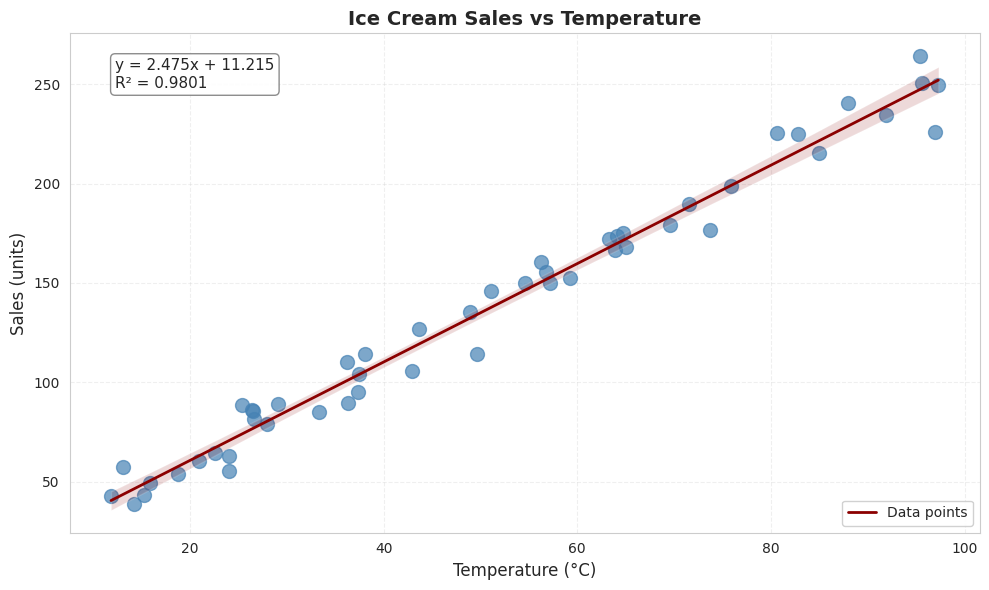
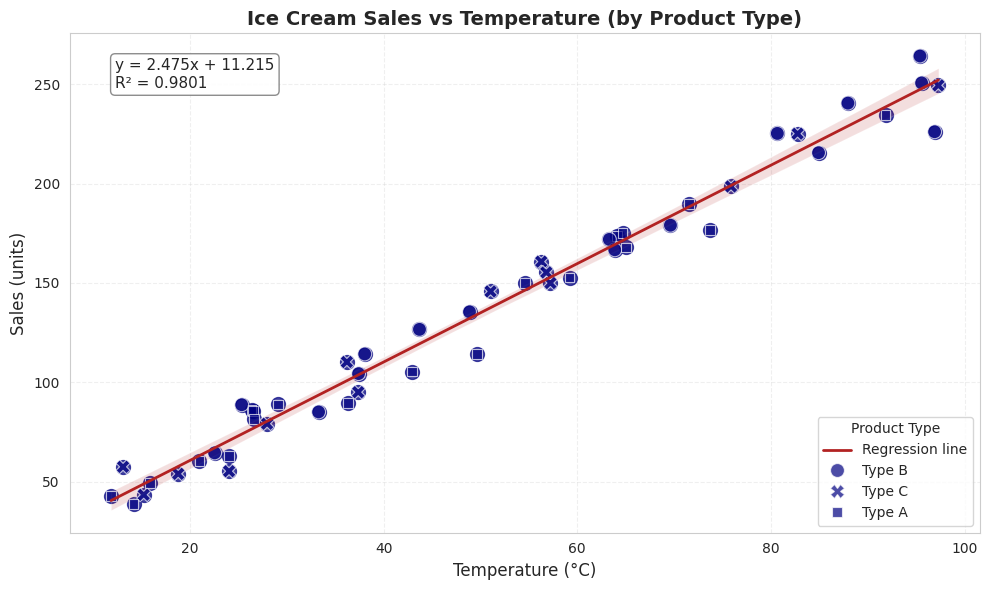

These charts were generated, in order, by the following Python code:
"""
scatter-basic-005: Regression Line Scatter Plot
Implementation for: seaborn
Variant: default
Python: 3.10+
"""

import matplotlib.pyplot as plt
import seaborn as sns
import numpy as np
import pandas as pd
from typing import TYPE_CHECKING, Optional, Tuple

if TYPE_CHECKING:
    from matplotlib.figure import Figure

# Set seaborn style
sns.set_style("whitegrid")


def create_plot(
    data: pd.DataFrame,
    x: str,
    y: str,
    title: Optional[str] = None,
    xlabel: Optional[str] = None,
    ylabel: Optional[str] = None,
    marker_color: str = "dodgerblue",
    line_color: str = "crimson",
    marker_size: float = 100,
    alpha: float = 0.7,
    show_confidence: bool = True,
    confidence_level: int = 95,
    show_equation: bool = True,
    show_r_squared: bool = True,
    figsize: Tuple[float, float] = (10, 6),
    style: Optional[str] = None,
    **kwargs
) -> "Figure":
    """
    Create a scatter plot with fitted regression line and regression quality metrics using seaborn.

    Args:
        data: Input DataFrame with required columns
        x: Column name for x-axis values
        y: Column name for y-axis values
        title: Plot title (optional, defaults to descriptive title)
        xlabel: X-axis label (optional, defaults to column name)
        ylabel: Y-axis label (optional, defaults to column name)
        marker_color: Color for scatter points (default: "dodgerblue")
        line_color: Color for regression line (default: "crimson")
        marker_size: Size of scatter points (default: 100)
        alpha: Transparency for points (default: 0.7)
        show_confidence: Whether to show confidence interval (default: True)
        confidence_level: Confidence level percentage (default: 95)
        show_equation: Whether to show regression equation (default: True)
        show_r_squared: Whether to show R² value (default: True)
        figsize: Figure size as (width, height) tuple (default: (10, 6))
        style: Optional style parameter for different marker styles per group
        **kwargs: Additional parameters passed to seaborn functions

    Returns:
        Matplotlib Figure object

    Raises:
        ValueError: If data is empty or has insufficient points
        KeyError: If required columns not found

    Example:
        >>> data = pd.DataFrame({
        ...     'height': [165, 170, 175, 180, 185],
        ...     'weight': [60, 65, 70, 75, 80]
        ... })
        >>> fig = create_plot(data, 'height', 'weight')
    """
    # Input validation
    if data.empty:
        raise ValueError("Data cannot be empty")

    if len(data) < 2:
        raise ValueError("Need at least 2 data points for regression")

    # Check required columns
    required_cols = [x, y]
    if style and style in data.columns:
        required_cols.append(style)

    for col in required_cols:
        if col not in data.columns:
            available = ", ".join(data.columns)
            raise KeyError(f"Column '{col}' not found. Available columns: {available}")

    # Remove any rows with NaN values in x or y columns
    clean_data = data[required_cols].dropna()

    if len(clean_data) < 2:
        raise ValueError("Need at least 2 non-null data points for regression")

    # Create figure
    fig, ax = plt.subplots(figsize=figsize)

    # Create the regression plot using seaborn
    # This combines scatter plot with regression line
    sns.regplot(
        data=clean_data,
        x=x,
        y=y,
        scatter_kws={
            's': marker_size,
            'alpha': alpha,
            'color': marker_color,
            'label': 'Data points'
        },
        line_kws={
            'color': line_color,
            'linewidth': 2,
            'label': 'Regression line'
        },
        ci=confidence_level if show_confidence else None,
        ax=ax,
        **kwargs
    )

    # If style parameter is provided, overlay styled scatter plot
    if style and style in data.columns:
        # Clear the legend from regplot to avoid duplicates
        ax.legend().set_visible(False)

        # Create styled scatter plot
        sns.scatterplot(
            data=clean_data,
            x=x,
            y=y,
            style=style,
            s=marker_size,
            alpha=alpha,
            color=marker_color,
            ax=ax,
            legend='brief'
        )

    # Calculate regression statistics for display
    x_data = clean_data[x].values
    y_data = clean_data[y].values

    # Calculate regression coefficients
    coefficients = np.polyfit(x_data, y_data, 1)
    slope, intercept = coefficients
    poly_fn = np.poly1d(coefficients)

    # Calculate R-squared
    y_pred = poly_fn(x_data)
    ss_res = np.sum((y_data - y_pred) ** 2)
    ss_tot = np.sum((y_data - np.mean(y_data)) ** 2)
    r_squared = 1 - (ss_res / ss_tot) if ss_tot != 0 else 0

    # Add equation and R² to plot
    equation_text = ""
    if show_equation:
        sign = "+" if intercept >= 0 else "-"
        equation_text = f"y = {slope:.3f}x {sign} {abs(intercept):.3f}"

    if show_r_squared:
        if equation_text:
            equation_text += f"\n"
        equation_text += f"R² = {r_squared:.4f}"

    if equation_text:
        # Position text in upper left with some padding
        ax.text(0.05, 0.95, equation_text,
               transform=ax.transAxes,
               fontsize=11,
               verticalalignment='top',
               bbox=dict(boxstyle='round', facecolor='white', alpha=0.9, edgecolor='gray'))

    # Styling
    ax.set_xlabel(xlabel or x, fontsize=12)
    ax.set_ylabel(ylabel or y, fontsize=12)

    if title:
        ax.set_title(title, fontsize=14, fontweight='bold')
    else:
        ax.set_title(f"Regression Analysis: {y} vs {x}", fontsize=14, fontweight='bold')

    # Enhance grid appearance (seaborn style)
    ax.grid(True, alpha=0.3, linestyle='--')

    # Add legend if not already visible
    if not (style and style in data.columns):
        # Custom legend with regression info
        handles, labels = ax.get_legend_handles_labels()
        if handles:
            ax.legend(handles[:2], ['Data points', 'Regression line'],
                     loc='lower right', framealpha=0.9)

    # Ensure axis labels don't overlap
    plt.setp(ax.xaxis.get_majorticklabels(), rotation=0, ha='center')

    # Adjust layout
    plt.tight_layout()

    return fig


if __name__ == '__main__':
    # Sample data for testing - synthetic data with linear relationship
    np.random.seed(42)

    # Generate correlated data
    n_points = 50
    x_values = np.random.uniform(10, 100, n_points)
    # Create y values with linear relationship plus noise
    true_slope = 2.5
    true_intercept = 10
    noise = np.random.normal(0, 10, n_points)
    y_values = true_slope * x_values + true_intercept + noise

    # Add a categorical variable for demonstrating style parameter
    categories = np.random.choice(['Type A', 'Type B', 'Type C'], n_points)

    # Create DataFrame
    sample_data = pd.DataFrame({
        'Temperature (°C)': x_values,
        'Sales (units)': y_values,
        'Product Type': categories
    })

    # Create basic plot
    fig = create_plot(
        sample_data,
        x='Temperature (°C)',
        y='Sales (units)',
        title='Ice Cream Sales vs Temperature',
        xlabel='Temperature (°C)',
        ylabel='Sales (units)',
        marker_color='steelblue',
        line_color='darkred'
    )

    # Save for inspection
    plt.savefig('test_output_seaborn.png', dpi=150, bbox_inches='tight')
    print("Plot saved to test_output_seaborn.png")
    print(f"Sample data shape: {sample_data.shape}")

    # Calculate and display correlation
    correlation = sample_data[['Temperature (°C)', 'Sales (units)']].corr().iloc[0, 1]
    print(f"Correlation coefficient: {correlation:.4f}")

    # Create a second plot with style parameter
    fig2 = create_plot(
        sample_data,
        x='Temperature (°C)',
        y='Sales (units)',
        title='Ice Cream Sales vs Temperature (by Product Type)',
        style='Product Type',
        marker_color='navy',
        line_color='firebrick'
    )

    # Save second plot
    plt.savefig('test_output_seaborn_styled.png', dpi=150, bbox_inches='tight')
    print("Styled plot saved to test_output_seaborn_styled.png")

    # Show plots (optional)
    plt.show()